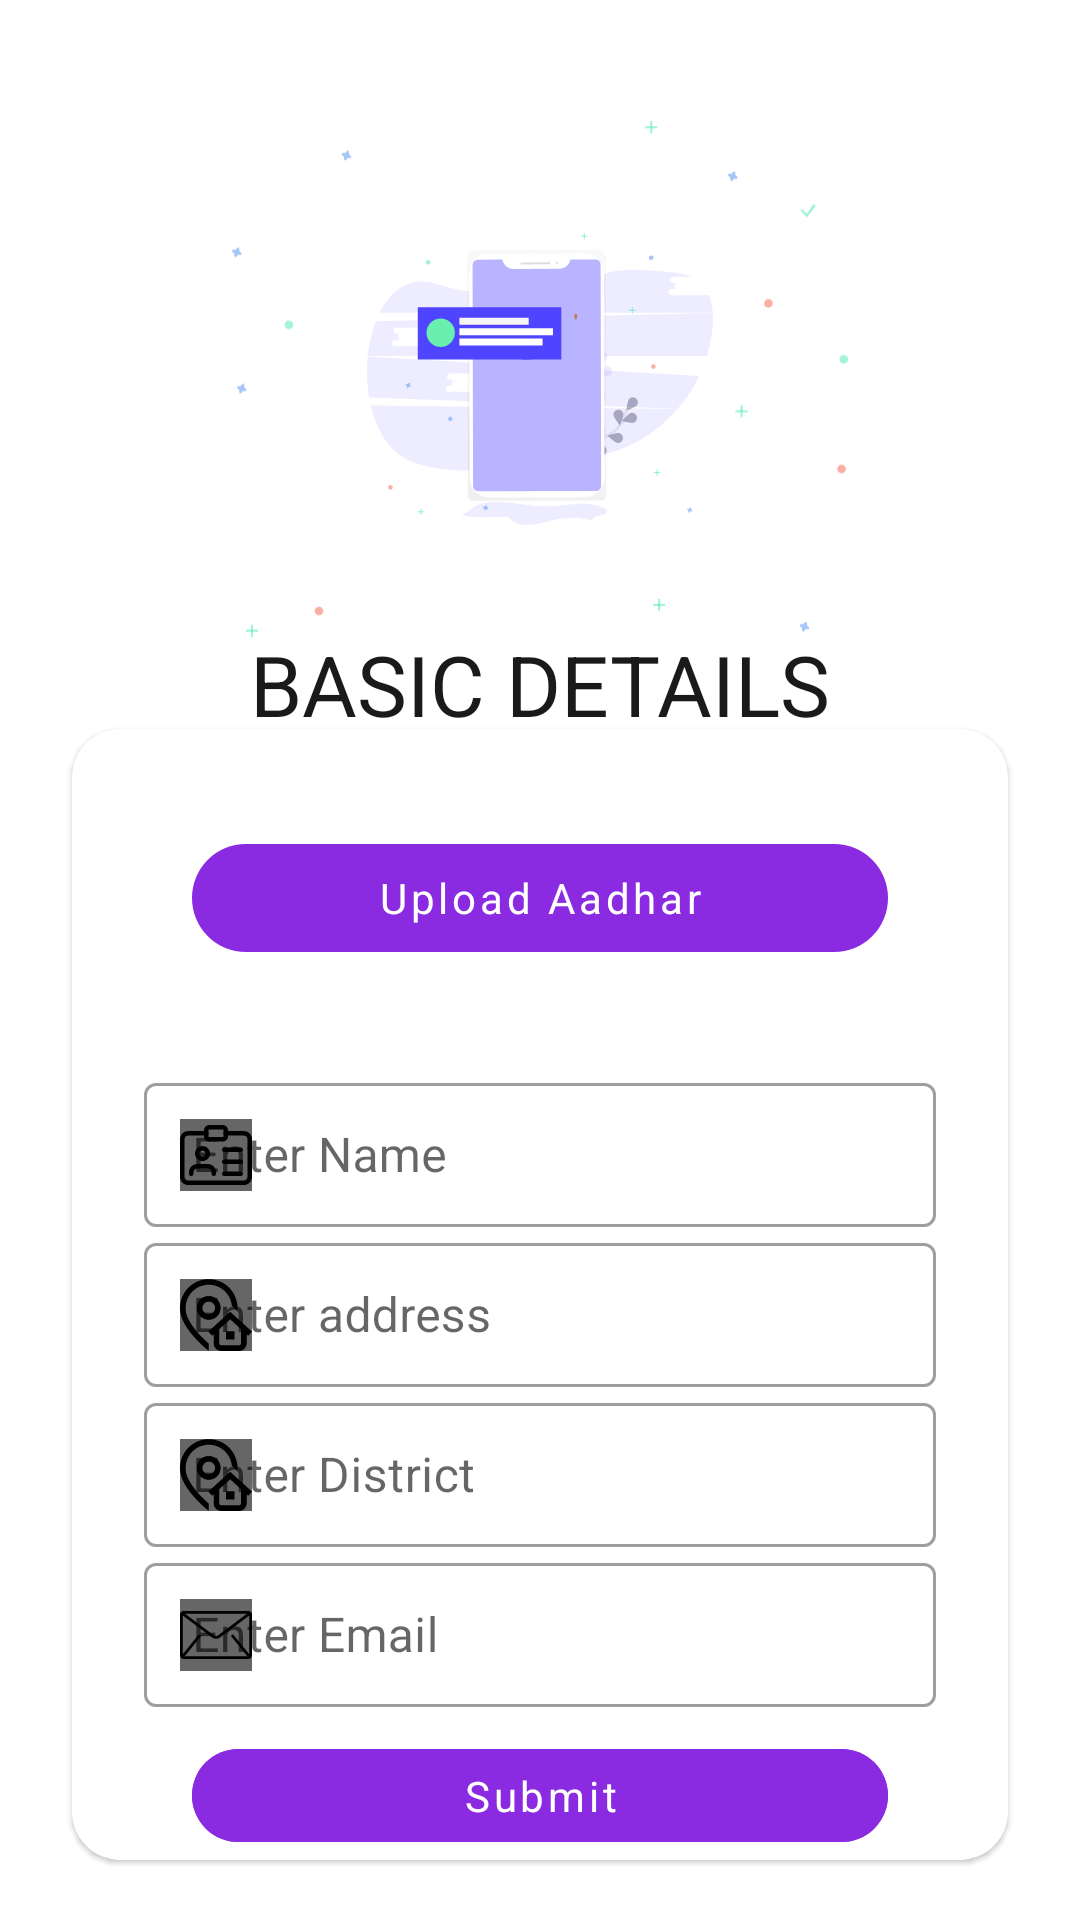

Here is an Android app screen rendered from its layout file. Give the layout XML and the strings, colors and styles it references.
<!-- AndroidManifest.xml: application theme AppTheme -->
<!-- res/layout/fragment_basic_details.xml -->
<?xml version="1.0" encoding="utf-8"?>
<androidx.constraintlayout.widget.ConstraintLayout xmlns:android="http://schemas.android.com/apk/res/android"
    xmlns:app="http://schemas.android.com/apk/res-auto"
    android:layout_width="match_parent"
    android:layout_height="match_parent">

    <ImageView
        android:id="@+id/iv_dots"
        android:layout_width="0dp"
        android:layout_height="0dp"
        android:layout_marginStart="16dp"
        android:layout_marginTop="40dp"
        android:layout_marginEnd="16dp"
        android:src="@drawable/dots"
        app:layout_constraintBottom_toTopOf="@+id/guideline1"
        app:layout_constraintDimensionRatio="100:84"
        app:layout_constraintEnd_toEndOf="parent"
        app:layout_constraintStart_toStartOf="parent"
        app:layout_constraintTop_toTopOf="parent" />

    <ImageView
        android:id="@+id/iv_space"
        android:layout_width="0dp"
        android:layout_height="0dp"
        android:layout_marginStart="16dp"
        android:layout_marginTop="16dp"
        android:layout_marginEnd="16dp"
        android:layout_marginBottom="16dp"
        android:src="@drawable/ic_phone_number"
        app:layout_constraintBottom_toBottomOf="@id/iv_dots"
        app:layout_constraintDimensionRatio="16:9"
        app:layout_constraintEnd_toEndOf="@id/iv_dots"
        app:layout_constraintStart_toStartOf="@id/iv_dots"
        app:layout_constraintTop_toTopOf="@id/iv_dots" />

    <TextView
        android:id="@+id/tvHeader"
        style="@style/HeaderText"
        android:layout_width="wrap_content"
        android:layout_height="wrap_content"
        android:alpha="0.9"
        android:text="BASIC DETAILS"
        app:layout_constraintBottom_toTopOf="@+id/materialCardView"
        app:layout_constraintEnd_toEndOf="parent"
        app:layout_constraintStart_toStartOf="parent"
        app:layout_constraintTop_toTopOf="@id/guideline1"
        app:layout_constraintVertical_chainStyle="packed" />

    <androidx.constraintlayout.widget.Guideline
        android:id="@+id/guideline1"
        android:layout_width="wrap_content"
        android:layout_height="wrap_content"
        android:orientation="horizontal"
        app:layout_constraintGuide_percent="0.33242133" />

    <androidx.constraintlayout.widget.Guideline
        android:id="@+id/guideline2"
        android:layout_width="wrap_content"
        android:layout_height="wrap_content"
        android:orientation="horizontal"
        app:layout_constraintGuide_begin="243dp" />

    <com.google.android.material.card.MaterialCardView
        android:id="@+id/materialCardView"
        android:layout_width="0dp"
        android:layout_height="0dp"
        android:layout_marginStart="24dp"
        android:layout_marginEnd="24dp"
        android:layout_marginBottom="20dp"
        app:cardCornerRadius="16dp"
        app:layout_constraintBottom_toBottomOf="parent"
        app:layout_constraintEnd_toEndOf="parent"
        app:layout_constraintStart_toStartOf="parent"
        app:layout_constraintTop_toTopOf="@id/guideline2">

        <androidx.constraintlayout.widget.ConstraintLayout
            android:layout_width="match_parent"
            android:layout_height="match_parent">

            <com.google.android.material.button.MaterialButton
                android:id="@+id/btnGetCode3"
                style="@style/ButtonFilled"
                android:layout_width="0dp"
                android:layout_height="0dp"
                android:layout_marginStart="40dp"
                android:layout_marginEnd="40dp"
                android:text="@string/submit"
                app:backgroundTint="#8a2be2"
                app:layout_constraintBottom_toBottomOf="parent"
                app:layout_constraintDimensionRatio="270:50"
                app:layout_constraintEnd_toEndOf="parent"
                app:layout_constraintStart_toStartOf="parent" />

            <com.google.android.material.button.MaterialButton
                android:id="@+id/btnGetCode"
                style="@style/ButtonFilled"
                android:layout_width="0dp"
                android:layout_height="0dp"
                android:layout_marginStart="40dp"
                android:layout_marginEnd="40dp"
                android:text="@string/submit"
                app:backgroundTint="#8a2be2"
                app:layout_constraintBottom_toBottomOf="parent"
                app:layout_constraintDimensionRatio="270:50"
                app:layout_constraintEnd_toEndOf="parent"
                app:layout_constraintStart_toStartOf="parent" />


            <com.google.android.material.button.MaterialButton
                android:id="@+id/uploadAadhar"
                style="@style/ButtonFilled"
                android:layout_width="match_parent"
                android:layout_height="wrap_content"
                android:layout_marginStart="40dp"
                android:layout_marginEnd="40dp"
                android:text="Upload Aadhar"
                app:backgroundTint="#8a2be2"
                app:layout_constraintBottom_toTopOf="@+id/uploaded"
                app:layout_constraintEnd_toEndOf="parent"
                app:layout_constraintStart_toStartOf="parent"
                app:layout_constraintTop_toTopOf="parent" />

            <TextView
                android:id="@+id/uploaded"
                android:layout_width="match_parent"
                android:layout_height="wrap_content"
                android:layout_marginStart="40dp"
                android:layout_marginEnd="40dp"
                android:gravity="center_horizontal"
                android:text="Uploaded Successfully!!"
                android:textColor="@color/green_light"
                android:visibility="gone"
                app:layout_constraintBottom_toTopOf="@+id/etName"
                app:layout_constraintEnd_toEndOf="parent"
                app:layout_constraintStart_toStartOf="parent" />

            <ProgressBar
                android:id="@+id/pb_uploader"
                android:layout_width="wrap_content"
                android:layout_height="wrap_content"
                android:layout_marginStart="40dp"
                android:layout_marginEnd="40dp"
                android:visibility="gone"
                app:layout_constraintBottom_toTopOf="@+id/uploaded"
                app:layout_constraintEnd_toEndOf="parent"
                app:layout_constraintStart_toStartOf="parent"
                app:layout_constraintTop_toTopOf="parent" />

            <com.google.android.material.textfield.TextInputLayout
                android:id="@+id/etDistrict"
                style="@style/Widget.MaterialComponents.TextInputLayout.OutlinedBox.Dense"
                android:layout_width="0dp"
                android:layout_height="wrap_content"
                android:layout_marginStart="24dp"
                android:layout_marginEnd="24dp"
                android:hint="Enter District"
                app:endIconMode="custom"
                app:layout_constraintBottom_toTopOf="@+id/etEmail"
                app:layout_constraintEnd_toEndOf="parent"
                app:layout_constraintStart_toStartOf="parent"
                app:startIconDrawable="@drawable/ic_address"
                app:startIconTintMode="screen">

                <com.google.android.material.textfield.TextInputEditText
                    android:id="@+id/etDistrictIn"
                    android:layout_width="match_parent"
                    android:layout_height="match_parent"
                    android:inputType="textPostalAddress" />
            </com.google.android.material.textfield.TextInputLayout>

            <com.google.android.material.textfield.TextInputLayout
                android:id="@+id/etEmail"
                style="@style/Widget.MaterialComponents.TextInputLayout.OutlinedBox.Dense"
                android:layout_width="0dp"
                android:layout_height="wrap_content"
                android:layout_marginStart="24dp"
                android:layout_marginEnd="24dp"
                android:layout_marginBottom="8dp"
                android:hint="Enter Email"
                app:endIconMode="custom"
                app:layout_constraintBottom_toTopOf="@+id/btnGetCode"
                app:layout_constraintEnd_toEndOf="parent"
                app:layout_constraintStart_toStartOf="parent"
                app:startIconDrawable="@drawable/ic_email"
                app:startIconTintMode="screen">

                <com.google.android.material.textfield.TextInputEditText
                    android:id="@+id/etEmailIn"
                    android:layout_width="match_parent"
                    android:layout_height="match_parent"
                    android:inputType="textEmailAddress" />

            </com.google.android.material.textfield.TextInputLayout>

            <com.google.android.material.textfield.TextInputLayout
                android:id="@+id/etName"
                style="@style/Widget.MaterialComponents.TextInputLayout.OutlinedBox.Dense"
                android:layout_width="0dp"
                android:layout_height="wrap_content"
                android:layout_marginStart="24dp"
                android:layout_marginEnd="24dp"
                android:hint="Enter Name"
                app:endIconMode="custom"
                app:layout_constraintBottom_toTopOf="@+id/etAddress"
                app:layout_constraintEnd_toEndOf="parent"
                app:layout_constraintStart_toStartOf="parent"
                app:startIconDrawable="@drawable/ic_user"
                app:startIconTintMode="screen">

                <com.google.android.material.textfield.TextInputEditText
                    android:id="@+id/etNameIn"
                    android:layout_width="match_parent"
                    android:layout_height="match_parent"
                    android:inputType="textPersonName" />
            </com.google.android.material.textfield.TextInputLayout>

            <com.google.android.material.textfield.TextInputLayout
                android:id="@+id/etAddress"
                style="@style/Widget.MaterialComponents.TextInputLayout.OutlinedBox.Dense"
                android:layout_width="0dp"
                android:layout_height="wrap_content"
                android:layout_marginStart="24dp"
                android:layout_marginEnd="24dp"
                android:hint="Enter address"
                app:endIconMode="custom"
                app:layout_constraintBottom_toTopOf="@+id/etDistrict"
                app:layout_constraintEnd_toEndOf="parent"
                app:layout_constraintStart_toStartOf="parent"
                app:startIconDrawable="@drawable/ic_address"
                app:startIconTintMode="screen">

                <com.google.android.material.textfield.TextInputEditText
                    android:id="@+id/etAddressIn"
                    android:layout_width="match_parent"
                    android:layout_height="match_parent"
                    android:inputType="textPostalAddress" />
            </com.google.android.material.textfield.TextInputLayout>


        </androidx.constraintlayout.widget.ConstraintLayout>
    </com.google.android.material.card.MaterialCardView>

</androidx.constraintlayout.widget.ConstraintLayout>
<!-- resources referenced by this layout -->
<resources>
  <color name="green_light">#43A047</color>
  <!-- drawable dots: vector/xml drawable (drawable-xxxhdpi, 6198 chars, omitted) -->
  <!-- drawable ic_address (drawable) -->
  <vector android:height="24dp" android:viewportHeight="512"
      android:viewportWidth="512" android:width="24dp" xmlns:android="http://schemas.android.com/apk/res/android">
      <path android:fillColor="#FF000000" android:pathData="m204.5,459.605v51.855l-12.539,-10.129c-1.938,-1.566 -48.035,-38.992 -94.781,-92.66 -64.484,-74.035 -97.18,-140.492 -97.18,-197.52v-5.652c0,-112.762 91.738,-204.5 204.5,-204.5s204.5,91.738 204.5,204.5v5.652c0,4.789 -0.254,9.652 -0.715,14.574l-39.992,-36.484c-8.191,-83.156 -78.52,-148.34 -163.793,-148.34 -90.758,0 -164.598,73.84 -164.598,164.598v5.652c0,96.367 124.164,213.027 164.598,248.453zM327.199,430.945h59.852v-59.852h-59.852zM204.5,120.707c46.754,0 84.793,38.039 84.793,84.793s-38.039,84.793 -84.793,84.793 -84.793,-38.039 -84.793,-84.793 38.039,-84.793 84.793,-84.793zM204.5,160.609c-24.754,0 -44.891,20.137 -44.891,44.891 0,24.75 20.137,44.891 44.891,44.891 24.75,0 44.891,-20.141 44.891,-44.891 0,-24.754 -20.141,-44.891 -44.891,-44.891zM485.109,403.832 L473.891,393.598v64.059c0,29.828 -24.27,54.094 -54.098,54.094h-126.332c-29.828,0 -54.098,-24.266 -54.098,-54.094v-64.059l-11.219,10.234 -26.891,-29.477 155.371,-141.746 155.375,141.746zM433.988,357.195 L356.625,286.621 279.266,357.195v100.457c0,7.828 6.367,14.195 14.195,14.195h126.332c7.828,0 14.195,-6.367 14.195,-14.195zM433.988,357.195"/>
  </vector>
  <!-- drawable ic_email (drawable) -->
  <vector android:height="24dp" android:viewportHeight="512"
      android:viewportWidth="512" android:width="24dp" xmlns:android="http://schemas.android.com/apk/res/android">
      <path android:fillColor="#FF000000" android:pathData="M485.743,85.333H26.257C11.815,85.333 0,97.148 0,111.589V400.41c0,14.44 11.815,26.257 26.257,26.257h459.487c14.44,0 26.257,-11.815 26.257,-26.257V111.589C512,97.148 500.185,85.333 485.743,85.333zM475.89,105.024L271.104,258.626c-3.682,2.802 -9.334,4.555 -15.105,4.529c-5.77,0.026 -11.421,-1.727 -15.104,-4.529L36.109,105.024H475.89zM366.5,268.761l111.59,137.847c0.112,0.138 0.249,0.243 0.368,0.368H33.542c0.118,-0.131 0.256,-0.23 0.368,-0.368L145.5,268.761c3.419,-4.227 2.771,-10.424 -1.464,-13.851c-4.227,-3.419 -10.424,-2.771 -13.844,1.457l-110.5,136.501V117.332l209.394,157.046c7.871,5.862 17.447,8.442 26.912,8.468c9.452,-0.02 19.036,-2.6 26.912,-8.468l209.394,-157.046v275.534L381.807,256.367c-3.42,-4.227 -9.623,-4.877 -13.844,-1.457C363.729,258.329 363.079,264.534 366.5,268.761z"/>
  </vector>
  <!-- drawable ic_phone_number: vector/xml drawable (drawable-xxxhdpi, 17125 chars, omitted) -->
  <!-- drawable ic_user: vector/xml drawable (drawable, 2591 chars, omitted) -->
  <string name="submit">Submit</string>
  <style name="ButtonFilled" parent="Widget.MaterialComponents.Button.UnelevatedButton">
          <item name="cornerRadius">24dp</item>
          <item name="textAllCaps">false</item>
          <item name="backgroundColor">#8a2be2</item>
      </style>
  <style name="HeaderText">
          <item name="android:textColor">@color/blackText</item>
          <item name="fontFamily">@font/poppinsbold</item>
          <item name="android:textSize">28sp</item>
      </style>
  <style name="AppTheme" parent="Theme.MaterialComponents.Light.DarkActionBar">
          
          <item name="colorPrimary">@color/colorPrimary</item>
          <item name="colorPrimaryDark">@color/colorPrimaryDark</item>
          <item name="colorAccent">@color/colorAccent</item>
          <item name="fontFamily">@font/poppins_family</item>
      </style>
  <color name="blackText">#000</color>
  <color name="colorPrimary">#8a2be2</color>
  <color name="colorPrimaryDark">#5300af</color>
  <color name="colorAccent">#03DAC5</color>
</resources>
